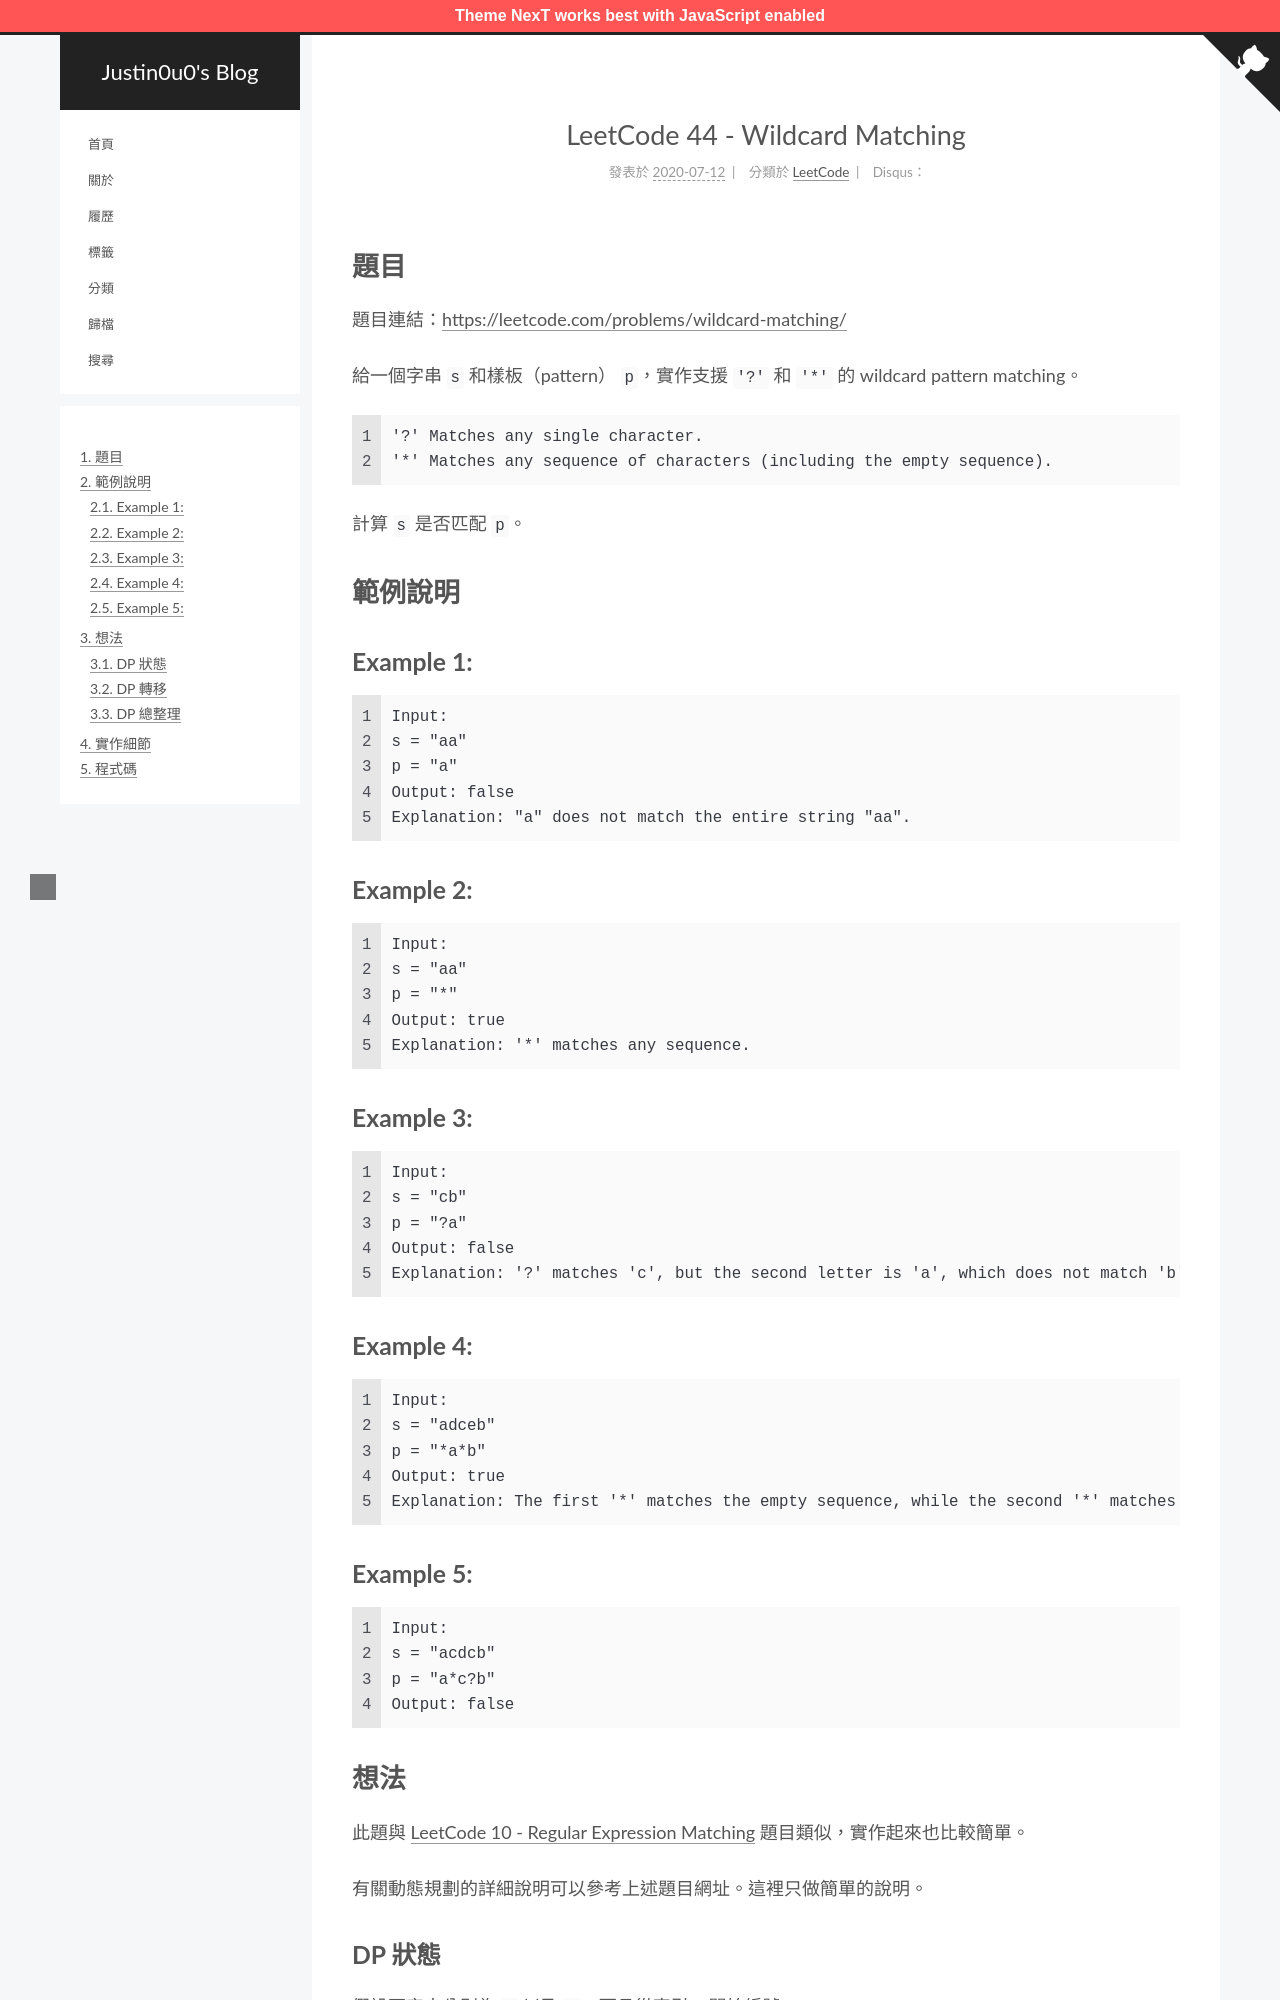

repository: justin0u0/blog · page: LeetCode-Wildcard-Matching/index.html · generator: jekyll

---
title: LeetCode 44 - Wildcard Matching
tags:
  - LeetCode
  - 動態規劃（Dynamic Programming, DP）
categories: LeetCode
date: 2020-07-12 17:22:13
mathjax: true
---

# 題目
題目連結：[https://leetcode.com/problems/wildcard-matching/](https://leetcode.com/problems/wildcard-matching/)

給一個字串 `s` 和樣板（pattern） `p`，實作支援 `'?'` 和 `'*'` 的 wildcard pattern matching。

```
'?' Matches any single character.
'*' Matches any sequence of characters (including the empty sequence).
```

計算 `s` 是否匹配 `p`。

# 範例說明

## Example 1:
```
Input:
s = "aa"
p = "a"
Output: false
Explanation: "a" does not match the entire string "aa".
```

## Example 2:
```
Input:
s = "aa"
p = "*"
Output: true
Explanation: '*' matches any sequence.
```

## Example 3:
```
Input:
s = "cb"
p = "?a"
Output: false
Explanation: '?' matches 'c', but the second letter is 'a', which does not match 'b'.
```

## Example 4:
```
Input:
s = "adceb"
p = "*a*b"
Output: true
Explanation: The first '*' matches the empty sequence, while the second '*' matches the substring "dce".
```

## Example 5:
```
Input:
s = "acdcb"
p = "a*c?b"
Output: false
```

<!-- More -->

# 想法

此題與 [LeetCode 10 - Regular Expression Matching](https://blog.justin0u0.com/LeetCode-Regular-Expression-Matching) 題目類似，實作起來也比較簡單。

有關動態規劃的詳細說明可以參考上述題目網址。這裡只做簡單的說明。
